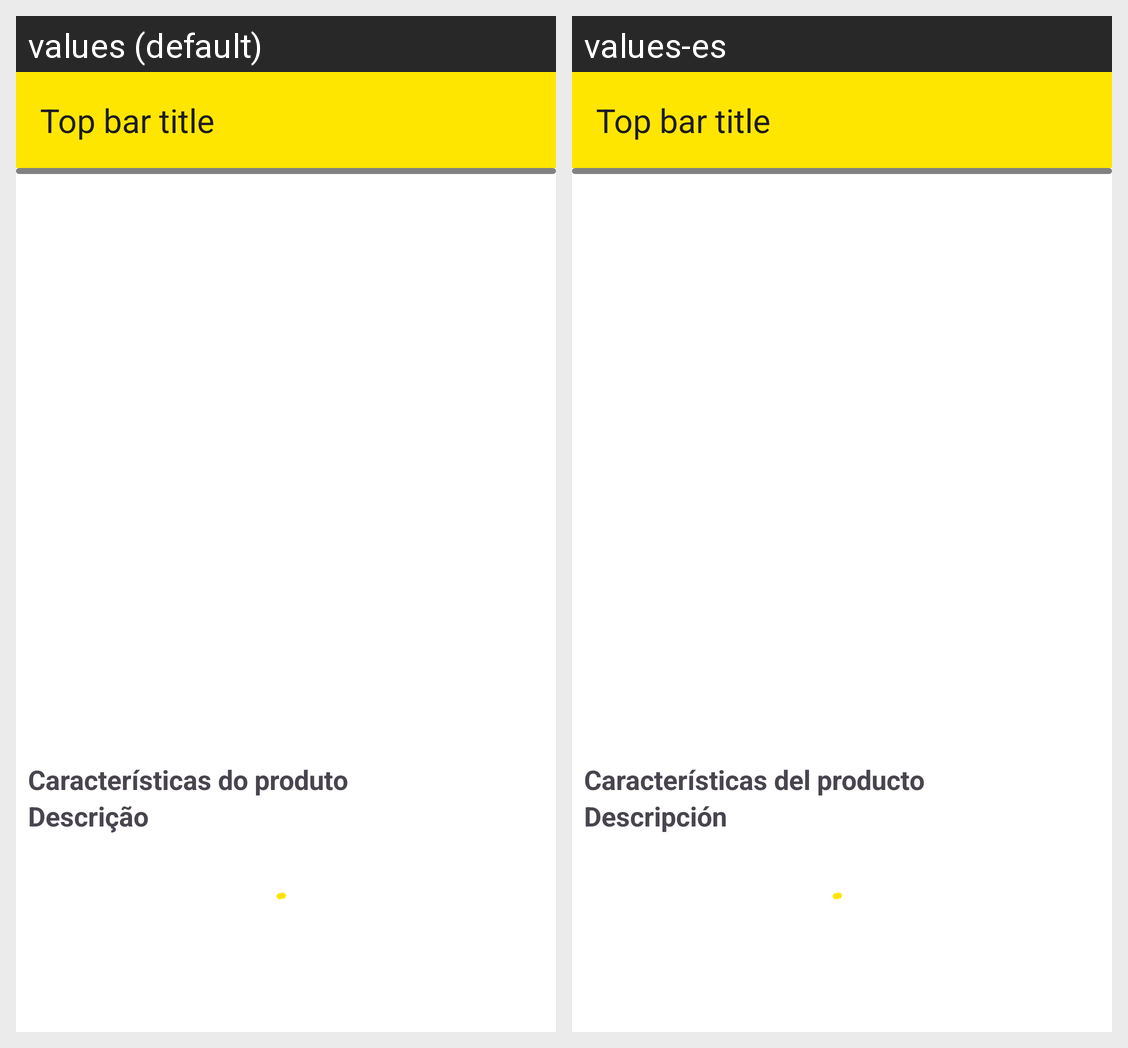

Strings drawn on this Android screen and how each of the app's shown locales translates them:
Android screen res/layout/activity_item_detail.xml rendered under 2 locales, left to right: values (default), values-es. Device: Nexus 5 (rendered at 1080×1920; each locale shown at half size, 540×960, under a caption strip naming it); theme Theme.Mlchallengeandroid.
Strings drawn on this screen, with the default value and each locale's value (text and hints the layout hard-codes, and strings that could not be matched under every locale, appear in the picture but are not listed):

item_specification
  values: Características do produto
  values-es: Características del producto

item_description
  values: Descrição
  values-es: Descripción
